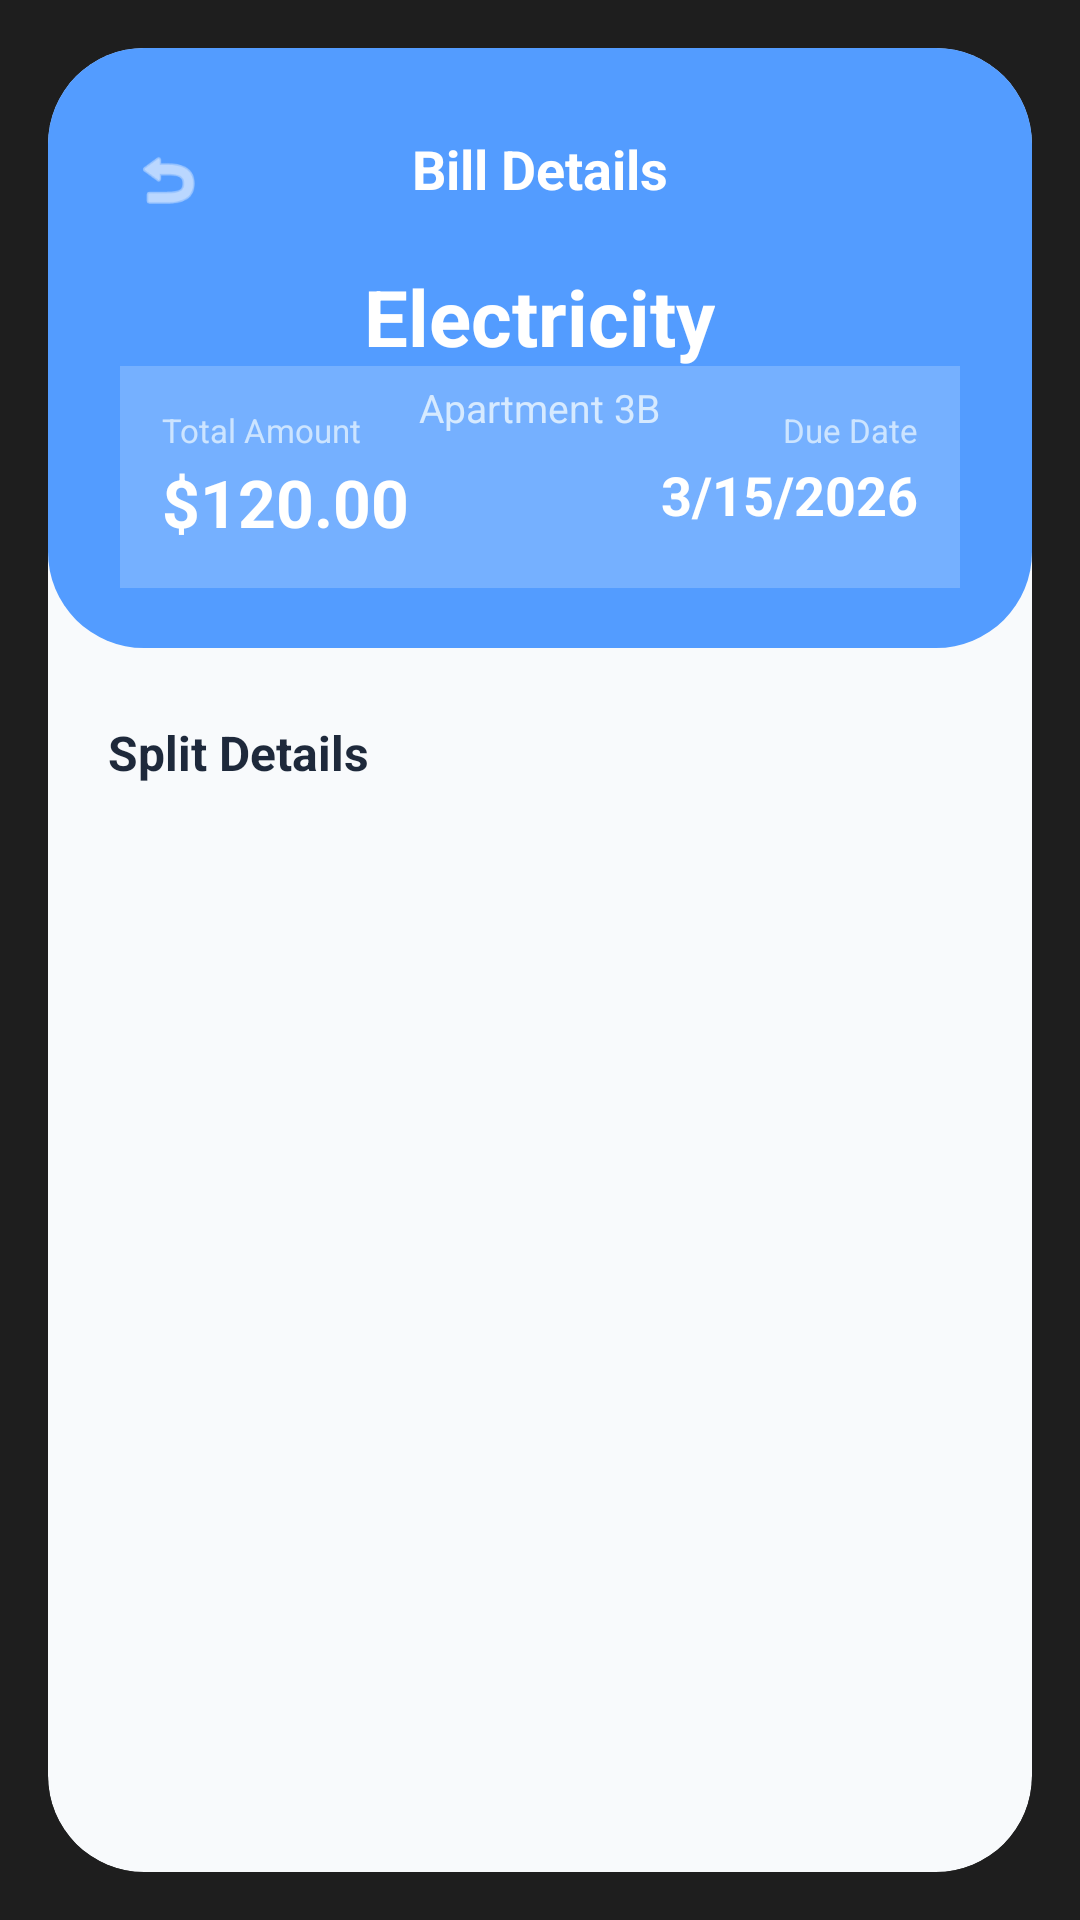

Android layout source for this screen:
<!-- AndroidManifest.xml: application theme Theme.KotlinMVPPractice -->
<!-- res/layout/activity_bill_details.xml -->
<?xml version="1.0" encoding="utf-8"?>
<RelativeLayout
    xmlns:android="http://schemas.android.com/apk/res/android"
    xmlns:app="http://schemas.android.com/apk/res-auto"
    android:layout_width="match_parent"
    android:layout_height="match_parent"
    android:background="#1E1E1E">

    <RelativeLayout
        android:layout_width="match_parent"
        android:layout_height="match_parent"
        android:layout_margin="16dp"
        android:background="@drawable/bg_main_window"
        android:clipToOutline="true">

        
        <RelativeLayout
            android:id="@+id/billDetailsHeader"
            android:layout_width="match_parent"
            android:layout_height="200dp"
            android:background="@drawable/bg_header_blue_rounded"
            android:paddingHorizontal="24dp"
            android:paddingTop="28dp">

            
            <ImageView
                android:id="@+id/btnBack"
                android:layout_width="32dp"
                android:layout_height="32dp"
                android:padding="4dp"
                android:src="@android:drawable/ic_menu_revert"
                app:tint="#FFFFFF" />

            
            <TextView
                android:layout_width="wrap_content"
                android:layout_height="wrap_content"
                android:layout_centerHorizontal="true"
                android:text="Bill Details"
                android:textColor="#FFFFFF"
                android:textSize="18sp"
                android:textStyle="bold" />

            
            <LinearLayout
                android:layout_width="wrap_content"
                android:layout_height="wrap_content"
                android:layout_below="@id/btnBack"
                android:layout_centerHorizontal="true"
                android:layout_marginTop="12dp"
                android:gravity="center"
                android:orientation="vertical">

                <TextView
                    android:id="@+id/tvBillDetailName"
                    android:layout_width="wrap_content"
                    android:layout_height="wrap_content"
                    android:text="Electricity"
                    android:textColor="#FFFFFF"
                    android:textSize="26sp"
                    android:textStyle="bold" />

                <TextView
                    android:id="@+id/tvBillDetailGroup"
                    android:layout_width="wrap_content"
                    android:layout_height="wrap_content"
                    android:layout_marginTop="4dp"
                    android:text="Apartment 3B"
                    android:textColor="#CCE4FF"
                    android:textSize="13sp" />
            </LinearLayout>

            
            <LinearLayout
                android:layout_width="match_parent"
                android:layout_height="wrap_content"
                android:layout_alignParentBottom="true"
                android:layout_marginBottom="20dp"
                android:background="#33FFFFFF"
                android:orientation="horizontal"
                android:padding="14dp">

                <LinearLayout
                    android:layout_width="0dp"
                    android:layout_height="wrap_content"
                    android:layout_weight="1"
                    android:orientation="vertical">

                    <TextView
                        android:layout_width="wrap_content"
                        android:layout_height="wrap_content"
                        android:text="Total Amount"
                        android:textColor="#CCE4FF"
                        android:textSize="11sp" />

                    <TextView
                        android:id="@+id/tvBillDetailAmount"
                        android:layout_width="wrap_content"
                        android:layout_height="wrap_content"
                        android:layout_marginTop="2dp"
                        android:text="$120.00"
                        android:textColor="#FFFFFF"
                        android:textSize="22sp"
                        android:textStyle="bold" />
                </LinearLayout>

                <LinearLayout
                    android:layout_width="wrap_content"
                    android:layout_height="wrap_content"
                    android:gravity="end"
                    android:orientation="vertical">

                    <TextView
                        android:layout_width="wrap_content"
                        android:layout_height="wrap_content"
                        android:text="Due Date"
                        android:textColor="#CCE4FF"
                        android:textSize="11sp" />

                    <TextView
                        android:id="@+id/tvBillDetailDueDate"
                        android:layout_width="wrap_content"
                        android:layout_height="wrap_content"
                        android:layout_marginTop="2dp"
                        android:text="3/15/2026"
                        android:textColor="#FFFFFF"
                        android:textSize="18sp"
                        android:textStyle="bold" />
                </LinearLayout>
            </LinearLayout>

        </RelativeLayout>

        
        <LinearLayout
            android:layout_width="match_parent"
            android:layout_height="match_parent"
            android:layout_below="@id/billDetailsHeader"
            android:orientation="vertical"
            android:paddingHorizontal="20dp"
            android:paddingTop="24dp">

            <TextView
                android:layout_width="wrap_content"
                android:layout_height="wrap_content"
                android:text="Split Details"
                android:textColor="#1E293B"
                android:textSize="16sp"
                android:textStyle="bold" />

            <ListView
                android:id="@+id/listViewSplitDetails"
                android:layout_width="match_parent"
                android:layout_height="wrap_content"
                android:layout_marginTop="16dp"
                android:divider="@null"
                android:dividerHeight="0dp"
                android:nestedScrollingEnabled="false"
                android:scrollbars="none" />

        </LinearLayout>

    </RelativeLayout>
</RelativeLayout>
<!-- resources referenced by this layout -->
<resources>
  <!-- drawable bg_header_blue_rounded (drawable) -->
  <?xml version="1.0" encoding="utf-8"?>
  <shape xmlns:android="http://schemas.android.com/apk/res/android">
      <solid android:color="#539CFF" />
      <corners android:bottomLeftRadius="32dp" android:bottomRightRadius="32dp" />
  </shape>
  <!-- drawable bg_main_window (drawable) -->
  <?xml version="1.0" encoding="utf-8"?>
  <shape xmlns:android="http://schemas.android.com/apk/res/android">
      <solid android:color="#F8FAFC" /> <corners android:radius="32dp" />
  </shape>
  <style name="Theme.KotlinMVPPractice" parent="Base.Theme.KotlinMVPPractice" />
  <style name="Base.Theme.KotlinMVPPractice" parent="Theme.Material3.DayNight.NoActionBar">
          <item name="android:windowBackground">@android:color/white</item>
          
          
      </style>
</resources>
